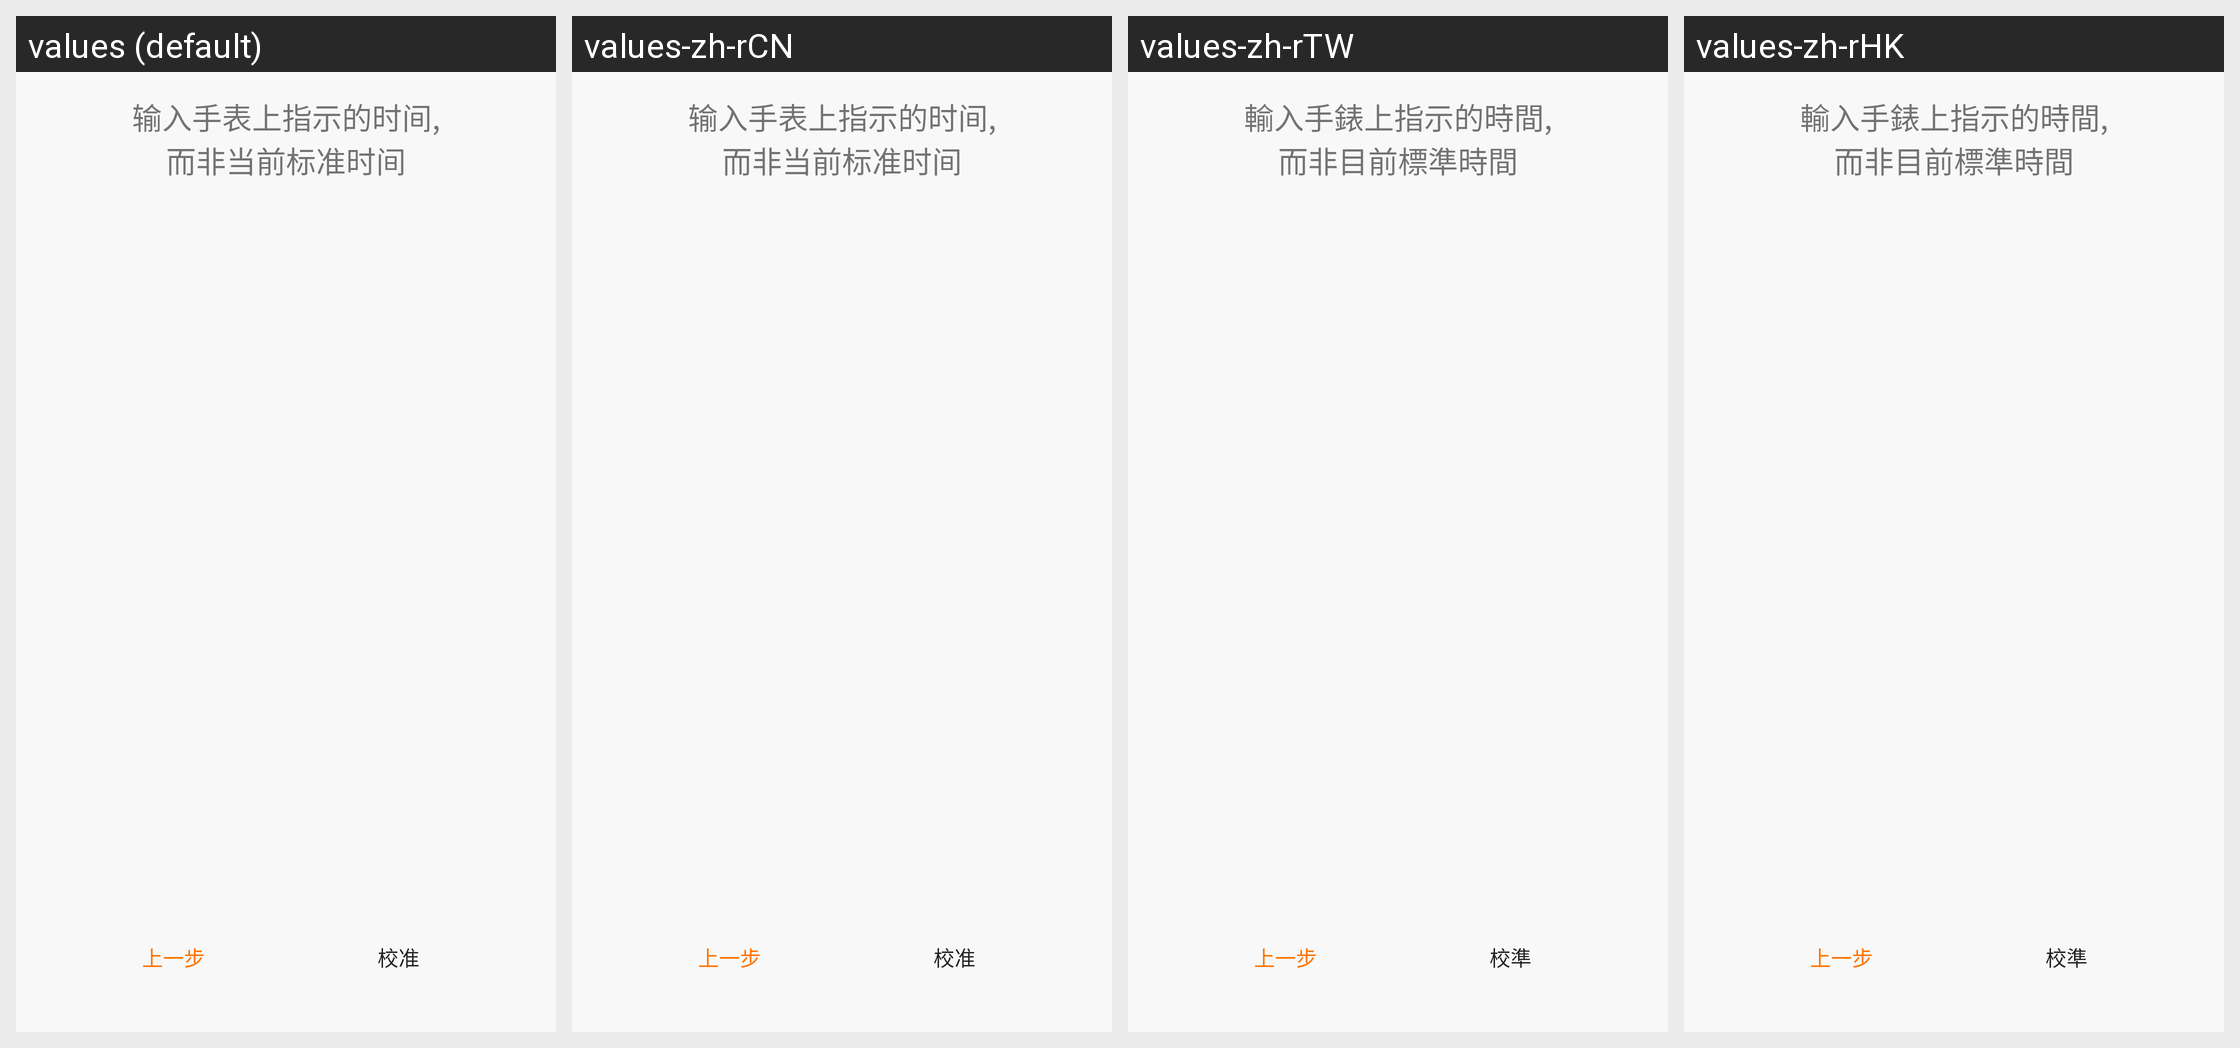

Translations of the strings shown on this Android screen, per locale in the grid:
Android screen res/layout/watch_multibutton_act.xml rendered under 4 locales, left to right: values (default), values-zh-rCN, values-zh-rTW, values-zh-rHK. Device: Nexus 5 (rendered at 1080×1920; each locale shown at half size, 540×960, under a caption strip naming it); theme Theme.MaterialComponents.DayNight.NoActionBar.
Other locales in the repository, not shown: values-en-rUS.
Strings drawn on this screen, with the default value and each locale's value (text and hints the layout hard-codes, and strings that could not be matched under every locale, appear in the picture but are not listed):

what_is_time
  values: 输入手表上指示的时间,
      而非当前标准时间
  values-zh-rCN: 输入手表上指示的时间,
      而非当前标准时间
  values-zh-rTW: 輸入手錶上指示的時間,
      而非目前標準時間
  values-zh-rHK: 輸入手錶上指示的時間,
      而非目前標準時間

last_step
  values: 上一步
  values-zh-rCN: 上一步
  values-zh-rTW: 上一步
  values-zh-rHK: 上一步

adjust_sure
  values: 校准
  values-zh-rCN: 校准
  values-zh-rTW: 校準
  values-zh-rHK: 校準
